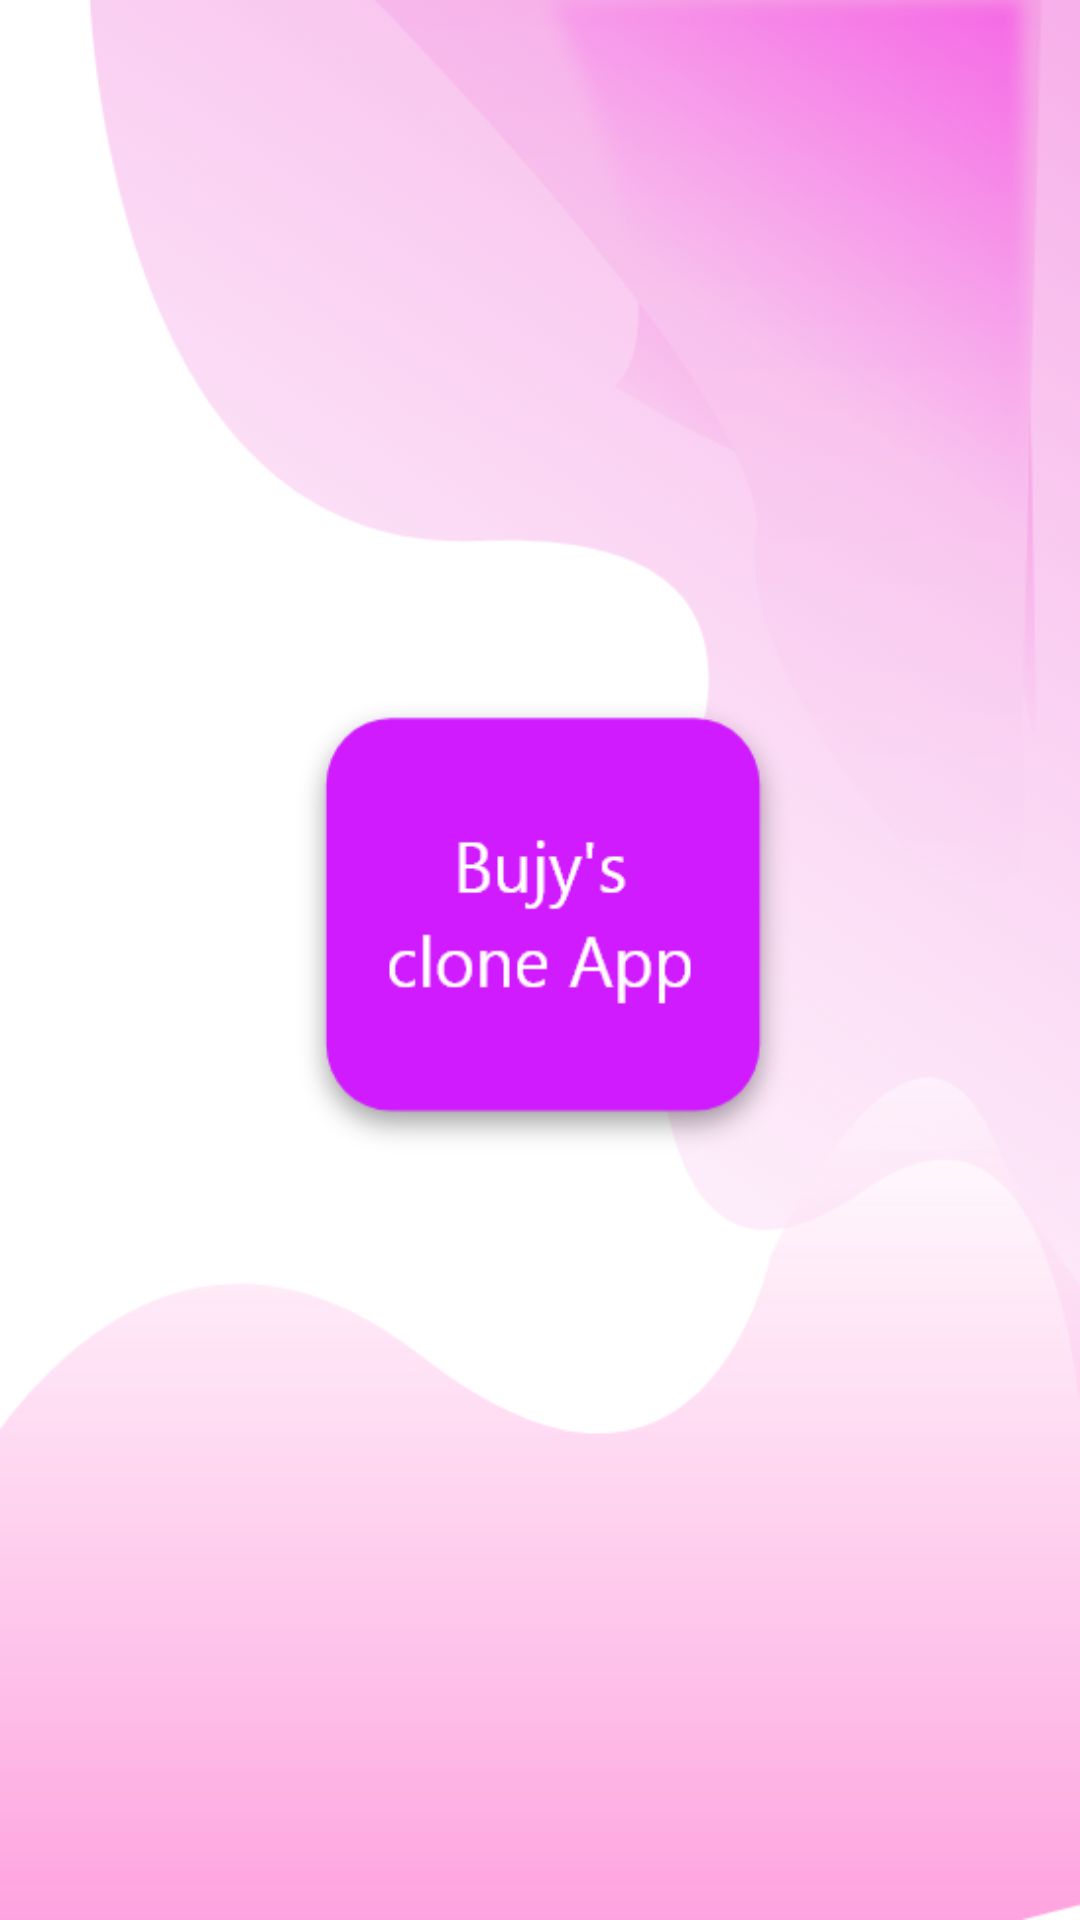

The Android layout XML behind this screen, and the referenced resources:
<!-- AndroidManifest.xml: application theme AppTheme -->
<!-- res/layout/activity_splash.xml -->
<?xml version="1.0" encoding="utf-8"?>
<RelativeLayout xmlns:android="http://schemas.android.com/apk/res/android"
    xmlns:app="http://schemas.android.com/apk/res-auto"
    xmlns:tools="http://schemas.android.com/tools"
    android:layout_width="match_parent"
    android:layout_height="match_parent"
    tools:context=".SplashActivity">


    <ImageView
        android:layout_width="match_parent"
        android:layout_height="match_parent"
        android:background="@drawable/bg_splash"/>
</RelativeLayout>
<!-- resources referenced by this layout -->
<resources>
  <!-- drawable bg_splash: png bitmap (drawable, 85215 bytes) -->
  <style name="AppTheme" parent="Theme.AppCompat.Light.NoActionBar">
          
          <item name="colorPrimary">@color/colorPrimary</item>
          <item name="colorPrimaryDark">@color/colorPrimaryDark</item>
          <item name="colorAccent">@color/colorAccent</item>
          <item name="android:background">@null</item>
          
          <item name="background">@null</item>
      </style>
  <color name="colorPrimary">#27beec</color>
  <color name="colorPrimaryDark">#077bbe</color>
  <color name="colorAccent">#FF4081</color>
</resources>
